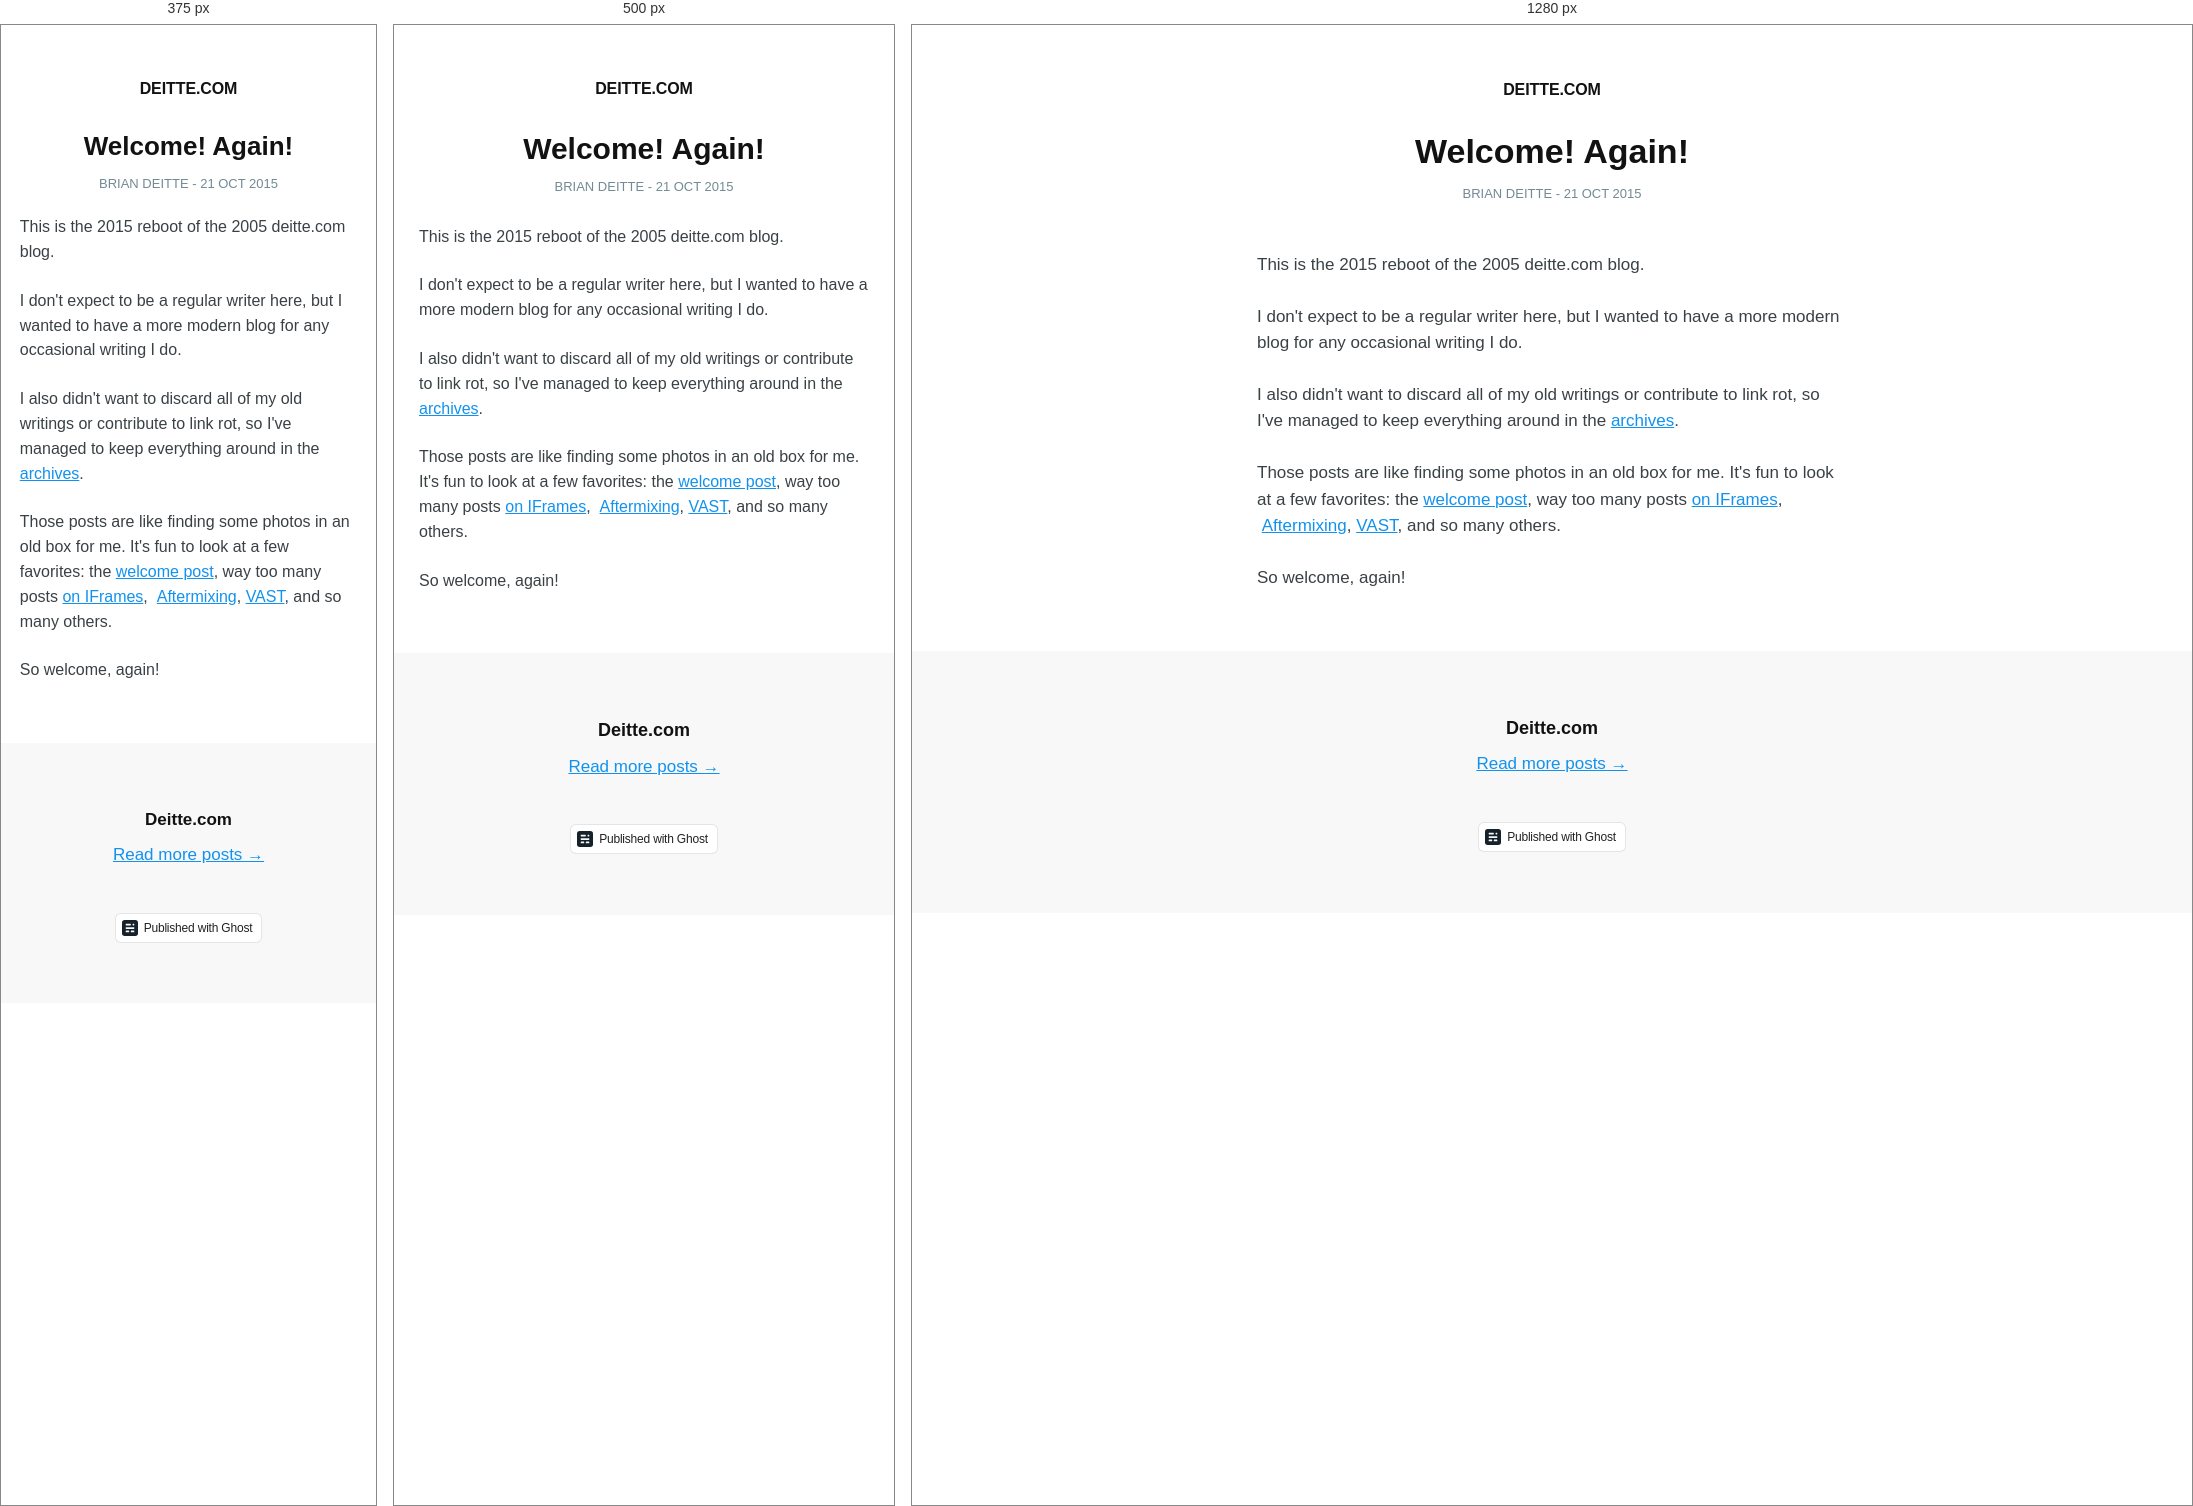
Rendered at 375 px, 500 px and 1280 px, left to right.

<!-- file: index.html -->
<!DOCTYPE html>
<html ⚡>
<head>
    <meta charset="utf-8">
    <meta name="viewport" content="width=device-width,minimum-scale=1,initial-scale=1">

    <title>Welcome!  Again!</title>

    <link rel="canonical" href="../index.html" />
    <meta name="referrer" content="no-referrer-when-downgrade" />
    
    <meta property="og:site_name" content="Deitte.com" />
    <meta property="og:type" content="article" />
    <meta property="og:title" content="Welcome!  Again!" />
    <meta property="og:description" content="This is the 2015 reboot of the 2005 deitte.com blog. I don&#x27;t expect to be a regular writer here, but I wanted to have a more modern blog for any occasional writing I do. I also didn&#x27;t want to discard all of my old writings or contribute to link" />
    <meta property="og:url" content="https://deitte.com/welcome-again/" />
    <meta property="og:image" content="https://images.unsplash.com/photo-1533745848184-3db07256e163?ixlib&#x3D;rb-1.2.1&amp;q&#x3D;80&amp;fm&#x3D;jpg&amp;crop&#x3D;entropy&amp;cs&#x3D;tinysrgb&amp;w&#x3D;2000&amp;fit&#x3D;max&amp;ixid&#x3D;eyJhcHBfaWQiOjExNzczfQ" />
    <meta property="article:published_time" content="2015-10-21T00:00:00.000Z" />
    <meta property="article:modified_time" content="2020-10-14T03:02:47.000Z" />
    <meta name="twitter:card" content="summary_large_image" />
    <meta name="twitter:title" content="Welcome!  Again!" />
    <meta name="twitter:description" content="This is the 2015 reboot of the 2005 deitte.com blog. I don&#x27;t expect to be a regular writer here, but I wanted to have a more modern blog for any occasional writing I do. I also didn&#x27;t want to discard all of my old writings or contribute to link" />
    <meta name="twitter:url" content="https://deitte.com/welcome-again/" />
    <meta name="twitter:image" content="https://images.unsplash.com/photo-1533745848184-3db07256e163?ixlib&#x3D;rb-1.2.1&amp;q&#x3D;80&amp;fm&#x3D;jpg&amp;crop&#x3D;entropy&amp;cs&#x3D;tinysrgb&amp;w&#x3D;2000&amp;fit&#x3D;max&amp;ixid&#x3D;eyJhcHBfaWQiOjExNzczfQ" />
    <meta name="twitter:label1" content="Written by" />
    <meta name="twitter:data1" content="Brian Deitte" />
    <meta property="og:image:width" content="2000" />
    <meta property="og:image:height" content="1125" />
    
    <script type="application/ld+json">
{
    "@context": "https://schema.org",
    "@type": "Article",
    "publisher": {
        "@type": "Organization",
        "name": "Deitte.com",
        "url": "https://deitte.com/",
        "logo": {
            "@type": "ImageObject",
            "url": "https://deitte.com/content/images/2020/10/computer-3-10.23.00-PM--4-.png"
        }
    },
    "author": {
        "@type": "Person",
        "name": "Brian Deitte",
        "image": {
            "@type": "ImageObject",
            "url": "//www.gravatar.com/avatar/ac1c7f152ab59ed6b2f8c28eb39153a9?s=250&d=mm&r=x",
            "width": 250,
            "height": 250
        },
        "url": "https://deitte.com/author/brian/",
        "sameAs": []
    },
    "headline": "Welcome!  Again!",
    "url": "https://deitte.com/welcome-again/",
    "datePublished": "2015-10-21T00:00:00.000Z",
    "dateModified": "2020-10-14T03:02:47.000Z",
    "image": {
        "@type": "ImageObject",
        "url": "https://images.unsplash.com/photo-1533745848184-3db07256e163?ixlib=rb-1.2.1&q=80&fm=jpg&crop=entropy&cs=tinysrgb&w=2000&fit=max&ixid=eyJhcHBfaWQiOjExNzczfQ",
        "width": 2000,
        "height": 1125
    },
    "description": "This is the 2015 reboot of the 2005 deitte.com blog.\n\nI don&#x27;t expect to be a regular writer here, but I wanted to have a more modern\nblog for any occasional writing I do.\n\nI also didn&#x27;t want to discard all of my old writings or contribute to link rot,\nso I&#x27;ve managed to keep everything around in the archives\n[/old_home/archives.htm]. \n\nThose posts are like finding some photos in an old box for me. It&#x27;s fun to look\nat a few favorites: the welcome post\n[http://www.deitte.com/archives/2005/09/hello",
    "mainEntityOfPage": {
        "@type": "WebPage",
        "@id": "https://deitte.com/"
    }
}
    </script>

    <meta name="generator" content="Ghost 3.35" />
    <style amp-custom>
    *,
    *::before,
    *::after {
        box-sizing: border-box;
    }

    html {
        overflow-x: hidden;
        overflow-y: scroll;
        font-size: 62.5%;
        -webkit-tap-highlight-color: rgba(0, 0, 0, 0);
    }

    body {
        min-height: 100vh;
        margin: 0;
        padding: 0;
        color: #3a4145;
        font-family: -apple-system,BlinkMacSystemFont,Segoe UI,Roboto,Oxygen,Ubuntu,Cantarell,Open Sans,Helvetica Neue,sans-serif;
        font-size: 1.7rem;
        line-height: 1.55em;
        font-weight: 400;
        font-style: normal;
        background: #fff;
        scroll-behavior: smooth;
        overflow-x: hidden;
        -webkit-font-smoothing: antialiased;
        -moz-osx-font-smoothing: grayscale;
    }

    p,
    ul,
    ol,
    li,
    dl,
    dd,
    hr,
    pre,
    form,
    table,
    video,
    figure,
    figcaption,
    blockquote {
        margin: 0;
        padding: 0;
    }

    ul[class],
    ol[class] {
        padding: 0;
        list-style: none;
    }

    img {
        display: block;
        max-width: 100%;
    }

    input,
    button,
    select,
    textarea {
        font: inherit;
        -webkit-appearance: none;
    }

    fieldset {
        margin: 0;
        padding: 0;
        border: 0;
    }

    label {
        display: block;
        font-size: 0.9em;
        font-weight: 700;
    }

    hr {
        position: relative;
        display: block;
        width: 100%;
        height: 1px;
        border: 0;
        border-top: 1px solid currentcolor;
        opacity: 0.1;
    }

    ::selection {
        text-shadow: none;
        background: #cbeafb;
    }

    mark {
        background-color: #fdffb6;
    }

    small {
        font-size: 80%;
    }

    sub,
    sup {
        position: relative;
        font-size: 75%;
        line-height: 0;
        vertical-align: baseline;
    }
    sup {
        top: -0.5em;
    }
    sub {
        bottom: -0.25em;
    }

    ul li + li {
        margin-top: 0.6em;
    }

    a {
        color: #1292EE;
        text-decoration-skip-ink: auto;
    }

    h1,
    h2,
    h3,
    h4,
    h5,
    h6 {
        margin: 0;
        font-weight: 700;
        color: #121212;
        line-height: 1.4em;
    }

    h1 {
        font-size: 3.4rem;
        line-height: 1.1em;
    }

    h2 {
        font-size: 2.4rem;
        line-height: 1.2em;
    }

    h3 {
        font-size: 1.8rem;
    }

    h4 {
        font-size: 1.7rem;
    }

    h5 {
        font-size: 1.6rem;
    }

    h6 {
        font-size: 1.6rem;
    }

    amp-img {
        height: 100%;
        width: 100%;
        max-width: 100%;
        max-height: 100%;
    }

    amp-img img {
        object-fit: cover;
    }

    .page-header {
        padding: 50px 5vmin 30px;
        text-align: center;
        font-size: 2rem;
        text-transform: uppercase;
        letter-spacing: 0.5px;
    }

    .page-header a {
        color: #121212;
        font-weight: 700;
        text-decoration: none;
        font-size: 1.6rem;
        letter-spacing: -0.1px;
    }

    .post {
        max-width: 680px;
        margin: 0 auto;
    }

    .post-header {
        margin: 0 5vmin 5vmin;
        text-align: center;
    }

    .post-meta {
        margin: 1rem 0 0 0;
        text-transform: uppercase;
        color: #738a94;
        font-weight: 500;
        font-size: 1.3rem;
    }

    .post-image {
        margin: 0 0 5vmin;
    }

    .post-image img {
        display: block;
        width: 100%;
        height: auto;
    }

    .post-content {
        padding: 0 5vmin;
    }

    .post-content > * + * {
        margin-top: 1.5em;
    }

    .post-content [id]:not(:first-child) {
        margin: 2em 0 0;
    }

    .post-content > [id] + * {
        margin-top: 1rem;
    }

    .post-content [id] + .kg-card,
    .post-content blockquote + .kg-card {
        margin-top: 40px;
    }

    .post-content > ul,
    .post-content > ol,
    .post-content > dl {
        padding-left: 1.9em;
    }

    .post-content hr {
        margin-top: 40px;
    }

    .post .post-content hr + * {
        margin-top: 40px;
    }

    .post-content amp-img {
        background-color: #f8f8f8;
    }

    .post-content blockquote {
        position: relative;
        font-style: italic;
    }

    .post-content blockquote::before {
        content: "";
        position: absolute;
        left: -1.5em;
        top: 0;
        bottom: 0;
        width: 0.3rem;
        background: #000;
    }

    .post-content :not(.kg-card):not([id]) + .kg-card {
        margin-top: 40px;
    }

    .post-content .kg-card + :not(.kg-card) {
        margin-top: 40px;
    }

    .kg-card figcaption {
        padding: 1.5rem 1.5rem 0;
        text-align: center;
        font-weight: 500;
        font-size: 1.3rem;
        line-height: 1.4em;
        opacity: 0.6;
    }

    .kg-card figcaption strong {
        color: rgba(0,0,0,0.8);
    }

    .post-content :not(pre) code {
        vertical-align: middle;
        padding: 0.15em 0.4em 0.15em;
        border: #e1eaef 1px solid;
        font-weight: 400;
        font-size: 0.9em;
        line-height: 1em;
        color: #dc0050;
        background: #f0f6f9;
        border-radius: 0.25em;
    }

    .post-content > pre {
        overflow: scroll;
        padding: 16px 20px;
        color: #fff;
        background: #1F2428;
        border-radius: 5px;
        box-shadow: 0 2px 6px -2px rgba(0,0,0,.1), 0 0 1px rgba(0,0,0,.4);
    }

    .kg-embed-card {
        display: flex;
        flex-direction: column;
        align-items: center;
        width: 100%;
    }

    .kg-image-card img {
        margin: auto;
    }

    .kg-gallery-card + .kg-gallery-card {
        margin-top: 0.75em;
    }

    .kg-gallery-container {
        position: relative;
    }

    .kg-gallery-row {
        display: flex;
        flex-direction: row;
        justify-content: center;
    }

    .kg-gallery-image {
        width: 100%;
        height: 100%;
    }

    .kg-gallery-row:not(:first-of-type) {
        margin: 0.75em 0 0 0;
    }

    .kg-gallery-image:not(:first-of-type) {
        margin: 0 0 0 0.75em;
    }

    .kg-bookmark-card,
    .kg-bookmark-publisher {
        position: relative;
    }

    .kg-bookmark-container,
    .kg-bookmark-container:hover {
        display: flex;
        flex-wrap: wrap;
        flex-direction: row-reverse;
        color: currentColor;
        background: rgba(255,255,255,0.6);
        font-family: -apple-system,BlinkMacSystemFont,Segoe UI,Roboto,Oxygen,Ubuntu,Cantarell,Open Sans,Helvetica Neue,sans-serif;
        text-decoration: none;
        border-radius: 5px;
        box-shadow: 0 2px 6px -2px rgba(0, 0, 0, 0.1), 0 0 1px rgba(0, 0, 0, 0.4);
        overflow: hidden;
    }

    .kg-bookmark-content {
        flex-basis: 0;
        flex-grow: 999;
        padding: 20px;
        order: 1;
    }

    .kg-bookmark-title {
        font-weight: 600;
        font-size: 1.5rem;
        line-height: 1.3em;
    }

    .kg-bookmark-description {
        display: -webkit-box;
        max-height: 45px;
        margin: 0.5em 0 0 0;
        font-size: 1.4rem;
        line-height: 1.55em;
        overflow: hidden;
        opacity: 0.8;
        -webkit-line-clamp: 2;
        -webkit-box-orient: vertical;
    }

    .kg-bookmark-metadata {
        margin-top: 20px;
    }

    .kg-bookmark-metadata {
        display: flex;
        align-items: center;
        font-weight: 500;
        font-size: 1.3rem;
        line-height: 1.3em;
        white-space: nowrap;
        overflow: hidden;
        text-overflow: ellipsis;
    }

    .kg-bookmark-description {
        display: -webkit-box;
        -webkit-box-orient: vertical;
        -webkit-line-clamp: 2;
        overflow: hidden;
    }

    .kg-bookmark-metadata amp-img {
        width: 18px;
        height: 18px;
        max-width: 18px;
        max-height: 18px;
        margin-right: 10px;
    }

    .kg-bookmark-thumbnail {
        display: flex;
        flex-basis: 20rem;
        flex-grow: 1;
        justify-content: flex-end;
    }

    .kg-bookmark-thumbnail amp-img {
        max-height: 200px;
    }

    .kg-bookmark-author {
        white-space: nowrap;
        text-overflow: ellipsis;
        overflow: hidden;
    }

    .kg-bookmark-publisher::before {
        content: "•";
        margin: 0 .5em;
    }

    .kg-width-full.kg-card-hascaption {
        display: grid;
        grid-template-columns: inherit;
    }

    .post-content table {
        border-collapse: collapse;
        width: 100%;
    }

    .post-content th {
        padding: 0.5em 0.8em;
        text-align: left;
        font-size: .75em;
        text-transform: uppercase;
    }

    .post-content td {
        padding: 0.4em 0.7em;
    }

    .post-content tbody tr:nth-child(2n + 1) {
        background-color: rgba(0,0,0,0.1);
        padding: 1px;
    }

    .post-content tbody tr:nth-child(2n + 2) td:last-child {
        box-shadow:
            inset 1px 0 rgba(0,0,0,0.1),
            inset -1px 0 rgba(0,0,0,0.1);
    }

    .post-content tbody tr:nth-child(2n + 2) td {
        box-shadow: inset 1px 0 rgba(0,0,0,0.1);
    }

    .post-content tbody tr:last-child {
        border-bottom: 1px solid rgba(0,0,0,.1);
    }

    .page-footer {
        padding: 60px 5vmin;
        margin: 60px auto 0;
        text-align: center;
        background-color: #f8f8f8;
    }

    .page-footer h3 {
        margin: 0.5rem 0 0 0;
    }

    .page-footer p {
        max-width: 500px;
        margin: 1rem auto 1.5rem;
        font-size: 1.7rem;
        line-height: 1.5em;
        color: rgba(0,0,0,0.6)
    }

    .powered {
        display: inline-flex;
        align-items: center;
        margin: 30px 0 0;
        padding: 6px 9px 6px 6px;
        border: rgba(0,0,0,0.1) 1px solid;
        font-size: 12px;
        line-height: 12px;
        letter-spacing: -0.2px;
        font-family: -apple-system, BlinkMacSystemFont, "Segoe UI", "Roboto", "Oxygen", "Ubuntu", "Cantarell", "Fira Sans", "Droid Sans", "Helvetica Neue", sans-serif;
        font-weight: 500;
        color: #222;
        text-decoration: none;
        background: #fff;
        border-radius: 6px;
    }

    .powered svg {
        height: 16px;
        width: 16px;
        margin: 0 6px 0 0;
    }

    @media (max-width: 600px) {
        body {
            font-size: 1.6rem;
        }
        h1 {
            font-size: 3rem;
        }

        h2 {
            font-size: 2.2rem;
        }
    }

    @media (max-width: 400px) {
        h1 {
            font-size: 2.6rem;
            line-height: 1.15em;
        }
        h2 {
            font-size: 2rem;
            line-height: 1.2em;
        }
        h3 {
            font-size: 1.7rem;
        }
    }
    </style>

    <style amp-boilerplate>body{-webkit-animation:-amp-start 8s steps(1,end) 0s 1 normal both;-moz-animation:-amp-start 8s steps(1,end) 0s 1 normal both;-ms-animation:-amp-start 8s steps(1,end) 0s 1 normal both;animation:-amp-start 8s steps(1,end) 0s 1 normal both}@-webkit-keyframes -amp-start{from{visibility:hidden}to{visibility:visible}}@-moz-keyframes -amp-start{from{visibility:hidden}to{visibility:visible}}@-ms-keyframes -amp-start{from{visibility:hidden}to{visibility:visible}}@-o-keyframes -amp-start{from{visibility:hidden}to{visibility:visible}}@keyframes -amp-start{from{visibility:hidden}to{visibility:visible}}</style><noscript><style amp-boilerplate>body{-webkit-animation:none;-moz-animation:none;-ms-animation:none;animation:none}</style></noscript>
    <script async src="https://cdn.ampproject.org/v0.js"></script>

    

</head>

<body class="amp-template">
    <header class="page-header">
        <a href="../../index.html">
                Deitte.com
        </a>
    </header>

    <main class="content" role="main">
        <article class="post">

            <header class="post-header">
                <h1 class="post-title">Welcome!  Again!</h1>
                <section class="post-meta">
                    Brian Deitte -
                    <time class="post-date" datetime="2015-10-21">21 Oct 2015</time>
                </section>
            </header>
            <figure class="post-image">
                <amp-img src="https://images.unsplash.com/photo-1533745848184-3db07256e163?ixlib&#x3D;rb-1.2.1&amp;q&#x3D;80&amp;fm&#x3D;jpg&amp;crop&#x3D;entropy&amp;cs&#x3D;tinysrgb&amp;w&#x3D;2000&amp;fit&#x3D;max&amp;ixid&#x3D;eyJhcHBfaWQiOjExNzczfQ" width="600" height="340" layout="responsive"></amp-img>
            </figure>
            <section class="post-content">

                <p>This is the 2015 reboot of the 2005 deitte.com blog.</p><p>I don't expect to be a regular writer here, but I wanted to have a more modern blog for any occasional writing I do.</p><p>I also didn't want to discard all of my old writings or contribute to link rot, so I've managed to keep everything around in the <a href="../../old_home/archives.htm">archives</a>. </p><p>Those posts are like finding some photos in an old box for me. It's fun to look at a few favorites: the <a href="http://www.deitte.com/archives/2005/09/hello_world.htm">welcome post</a>, way too many posts <a href="http://www.deitte.com/archives/2008/07/dont_use_iframe.htm">on IFrames</a>,  <a href="http://www.deitte.com/archives/2007/02/aftermixing_at.htm">Aftermixing</a>, <a href="http://www.deitte.com/archives/2010/04/why_vast_is_imp.htm">VAST</a>, and so many others. </p><p>So welcome, again!</p>

            </section>

        </article>
    </main>
    <footer class="page-footer">
        <h3>Deitte.com</h3>
        <p><a href="../../index.html">Read more posts →</a></p>
        <a class="powered" href="https://ghost.org" target="_blank" rel="noopener"><svg xmlns="http://www.w3.org/2000/svg" viewBox="0 0 156 156"><g fill="none" fill-rule="evenodd"><rect fill="#15212B" width="156" height="156" rx="27"/><g transform="translate(36 36)" fill="#F6F8FA"><path d="M0 71.007A4.004 4.004 0 014 67h26a4 4 0 014 4.007v8.986A4.004 4.004 0 0130 84H4a4 4 0 01-4-4.007v-8.986zM50 71.007A4.004 4.004 0 0154 67h26a4 4 0 014 4.007v8.986A4.004 4.004 0 0180 84H54a4 4 0 01-4-4.007v-8.986z"/><rect y="34" width="84" height="17" rx="4"/><path d="M0 4.007A4.007 4.007 0 014.007 0h41.986A4.003 4.003 0 0150 4.007v8.986A4.007 4.007 0 0145.993 17H4.007A4.003 4.003 0 010 12.993V4.007z"/><rect x="67" width="17" height="17" rx="4"/></g></g></svg> Published with Ghost</a>
    </footer>
    
</body>
</html>